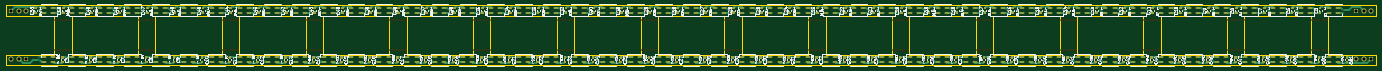
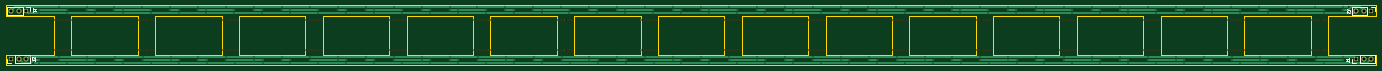
Circuit board: 11 layer files. Board 458.0 x 20.0 mm.
- bottom_copper: LEDBoard_Panelize-B_Cu.gbr (20596 bytes)
- bottom_mask: LEDBoard_Panelize-B_Mask.gbr (9024 bytes)
- paste: LEDBoard_Panelize-B_Paste.gbr (468 bytes)
- bottom_silk: LEDBoard_Panelize-B_SilkS.gbr (3285 bytes)
- outline: LEDBoard_Panelize-Edge_Cuts.gbr (7234 bytes)
- top_copper: LEDBoard_Panelize-F_Cu.gbr (161960 bytes)
- top_mask: LEDBoard_Panelize-F_Mask.gbr (84800 bytes)
- paste: LEDBoard_Panelize-F_Paste.gbr (76229 bytes)
- top_silk: LEDBoard_Panelize-F_SilkS.gbr (219826 bytes)
- drill: LEDBoard_Panelize-NPTH.drl (4972 bytes)
- drill: LEDBoard_Panelize-PTH.drl (6132 bytes)

=== bottom_copper: LEDBoard_Panelize-B_Cu.gbr (20596 bytes, source omitted) ===
=== bottom_mask: LEDBoard_Panelize-B_Mask.gbr (9024 bytes, source omitted) ===
=== paste: LEDBoard_Panelize-B_Paste.gbr ===
%TF.GenerationSoftware,KiCad,Pcbnew,(5.1.7)-1*%
%TF.CreationDate,2021-02-22T22:43:04-05:00*%
%TF.ProjectId,LEDBoard_Panelize,4c454442-6f61-4726-945f-50616e656c69,rev?*%
%TF.SameCoordinates,Original*%
%TF.FileFunction,Paste,Bot*%
%TF.FilePolarity,Positive*%
%FSLAX46Y46*%
G04 Gerber Fmt 4.6, Leading zero omitted, Abs format (unit mm)*
G04 Created by KiCad (PCBNEW (5.1.7)-1) date 2021-02-22 22:43:04*
%MOMM*%
%LPD*%
G01*
G04 APERTURE LIST*
G04 APERTURE END LIST*
M02*

=== bottom_silk: LEDBoard_Panelize-B_SilkS.gbr ===
%TF.GenerationSoftware,KiCad,Pcbnew,(5.1.7)-1*%
%TF.CreationDate,2021-02-22T22:43:04-05:00*%
%TF.ProjectId,LEDBoard_Panelize,4c454442-6f61-4726-945f-50616e656c69,rev?*%
%TF.SameCoordinates,Original*%
%TF.FileFunction,Legend,Bot*%
%TF.FilePolarity,Positive*%
%FSLAX46Y46*%
G04 Gerber Fmt 4.6, Leading zero omitted, Abs format (unit mm)*
G04 Created by KiCad (PCBNEW (5.1.7)-1) date 2021-02-22 22:43:04*
%MOMM*%
%LPD*%
G01*
G04 APERTURE LIST*
%ADD10C,0.120000*%
%ADD11C,0.150000*%
G04 APERTURE END LIST*
D10*
%TO.C,J2*%
X-101076667Y-72220000D02*
X-101076667Y-73550000D01*
X-99746667Y-72220000D02*
X-101076667Y-72220000D01*
X-98476667Y-72220000D02*
X-98476667Y-74880000D01*
X-98476667Y-74880000D02*
X-93336667Y-74880000D01*
X-98476667Y-72220000D02*
X-93336667Y-72220000D01*
X-93336667Y-72220000D02*
X-93336667Y-74880000D01*
%TO.C,J1*%
X356076666Y-72220000D02*
X356076666Y-74880000D01*
X350936666Y-72220000D02*
X356076666Y-72220000D01*
X350936666Y-74880000D02*
X356076666Y-74880000D01*
X350936666Y-72220000D02*
X350936666Y-74880000D01*
X349666666Y-72220000D02*
X348336666Y-72220000D01*
X348336666Y-72220000D02*
X348336666Y-73550000D01*
X-101076666Y-90780000D02*
X-101076666Y-88120000D01*
X-95936666Y-90780000D02*
X-101076666Y-90780000D01*
X-95936666Y-88120000D02*
X-101076666Y-88120000D01*
X-95936666Y-90780000D02*
X-95936666Y-88120000D01*
X-94666666Y-90780000D02*
X-93336666Y-90780000D01*
X-93336666Y-90780000D02*
X-93336666Y-89450000D01*
%TO.C,J2*%
X356076667Y-90780000D02*
X356076667Y-89450000D01*
X354746667Y-90780000D02*
X356076667Y-90780000D01*
X353476667Y-90780000D02*
X353476667Y-88120000D01*
X353476667Y-88120000D02*
X348336667Y-88120000D01*
X353476667Y-90780000D02*
X348336667Y-90780000D01*
X348336667Y-90780000D02*
X348336667Y-88120000D01*
D11*
X-92797619Y-73066666D02*
X-92083333Y-73066666D01*
X-91940476Y-73019047D01*
X-91845238Y-72923809D01*
X-91797619Y-72780952D01*
X-91797619Y-72685714D01*
X-92702380Y-73495238D02*
X-92750000Y-73542857D01*
X-92797619Y-73638095D01*
X-92797619Y-73876190D01*
X-92750000Y-73971428D01*
X-92702380Y-74019047D01*
X-92607142Y-74066666D01*
X-92511904Y-74066666D01*
X-92369047Y-74019047D01*
X-91797619Y-73447619D01*
X-91797619Y-74066666D01*
%TO.C,J1*%
X346452380Y-72816666D02*
X347166666Y-72816666D01*
X347309523Y-72769047D01*
X347404761Y-72673809D01*
X347452380Y-72530952D01*
X347452380Y-72435714D01*
X347452380Y-73816666D02*
X347452380Y-73245238D01*
X347452380Y-73530952D02*
X346452380Y-73530952D01*
X346595238Y-73435714D01*
X346690476Y-73340476D01*
X346738095Y-73245238D01*
X-91452380Y-90183333D02*
X-92166666Y-90183333D01*
X-92309523Y-90230952D01*
X-92404761Y-90326190D01*
X-92452380Y-90469047D01*
X-92452380Y-90564285D01*
X-92452380Y-89183333D02*
X-92452380Y-89754761D01*
X-92452380Y-89469047D02*
X-91452380Y-89469047D01*
X-91595238Y-89564285D01*
X-91690476Y-89659523D01*
X-91738095Y-89754761D01*
%TO.C,J2*%
X347797619Y-89933333D02*
X347083333Y-89933333D01*
X346940476Y-89980952D01*
X346845238Y-90076190D01*
X346797619Y-90219047D01*
X346797619Y-90314285D01*
X347702380Y-89504761D02*
X347750000Y-89457142D01*
X347797619Y-89361904D01*
X347797619Y-89123809D01*
X347750000Y-89028571D01*
X347702380Y-88980952D01*
X347607142Y-88933333D01*
X347511904Y-88933333D01*
X347369047Y-88980952D01*
X346797619Y-89552380D01*
X346797619Y-88933333D01*
%TD*%
M02*

=== outline: LEDBoard_Panelize-Edge_Cuts.gbr (7234 bytes, source omitted) ===
=== top_copper: LEDBoard_Panelize-F_Cu.gbr (161960 bytes, source omitted) ===
=== top_mask: LEDBoard_Panelize-F_Mask.gbr (84800 bytes, source omitted) ===
=== paste: LEDBoard_Panelize-F_Paste.gbr (76229 bytes, source omitted) ===
=== top_silk: LEDBoard_Panelize-F_SilkS.gbr (219826 bytes, source omitted) ===
=== drill: LEDBoard_Panelize-NPTH.drl ===
M48
; DRILL file {KiCad (5.1.7)-1} date 02/22/21 22:43:06
; FORMAT={-:-/ absolute / inch / decimal}
; #@! TF.CreationDate,2021-02-22T22:43:06-05:00
; #@! TF.GenerationSoftware,Kicad,Pcbnew,(5.1.7)-1
; #@! TF.FileFunction,NonPlated,1,2,NPTH
FMAT,2
INCH
T1C0.0197
%
G90
G05
T1
X9.878Y-3.4055
X9.9035Y-3.4055
X9.9291Y-3.4055
X9.9547Y-3.4055
X9.9803Y-3.4055
X10.0059Y-3.4055
X10.0315Y-3.4055
X10.0571Y-3.4055
X10.0827Y-3.4055
X10.9803Y-3.0118
X11.0059Y-3.0118
X11.0315Y-3.0118
X11.0571Y-3.0118
X11.0827Y-3.0118
X11.1083Y-3.0118
X11.1339Y-3.0118
X11.1594Y-3.0118
X11.185Y-3.0118
X13.185Y-3.0118
X13.2106Y-3.0118
X13.2362Y-3.0118
X13.2618Y-3.0118
X13.2874Y-3.0118
X13.313Y-3.0118
X13.3386Y-3.0118
X13.3642Y-3.0118
X13.3898Y-3.0118
X4.3661Y-3.0118
X4.3917Y-3.0118
X4.4173Y-3.0118
X4.4429Y-3.0118
X4.4685Y-3.0118
X4.4941Y-3.0118
X4.5197Y-3.0118
X4.5453Y-3.0118
X4.5709Y-3.0118
X10.9803Y-3.4055
X11.0059Y-3.4055
X11.0315Y-3.4055
X11.0571Y-3.4055
X11.0827Y-3.4055
X11.1083Y-3.4055
X11.1339Y-3.4055
X11.1594Y-3.4055
X11.185Y-3.4055
X9.878Y-3.0118
X9.9035Y-3.0118
X9.9291Y-3.0118
X9.9547Y-3.0118
X9.9803Y-3.0118
X10.0059Y-3.0118
X10.0315Y-3.0118
X10.0571Y-3.0118
X10.0827Y-3.0118
X3.2638Y-3.4055
X3.2894Y-3.4055
X3.315Y-3.4055
X3.3406Y-3.4055
X3.3661Y-3.4055
X3.3917Y-3.4055
X3.4173Y-3.4055
X3.4429Y-3.4055
X3.4685Y-3.4055
X1.0591Y-3.4055
X1.0846Y-3.4055
X1.1102Y-3.4055
X1.1358Y-3.4055
X1.1614Y-3.4055
X1.187Y-3.4055
X1.2126Y-3.4055
X1.2382Y-3.4055
X1.2638Y-3.4055
X12.0827Y-3.4055
X12.1083Y-3.4055
X12.1339Y-3.4055
X12.1594Y-3.4055
X12.185Y-3.4055
X12.2106Y-3.4055
X12.2362Y-3.4055
X12.2618Y-3.4055
X12.2874Y-3.4055
X-0.0433Y-3.4055
X-0.0177Y-3.4055
X0.0079Y-3.4055
X0.0335Y-3.4055
X0.0591Y-3.4055
X0.0846Y-3.4055
X0.1102Y-3.4055
X0.1358Y-3.4055
X0.1614Y-3.4055
X-1.1457Y-3.4055
X-1.1201Y-3.4055
X-1.0945Y-3.4055
X-1.0689Y-3.4055
X-1.0433Y-3.4055
X-1.0177Y-3.4055
X-0.9921Y-3.4055
X-0.9665Y-3.4055
X-0.9409Y-3.4055
X5.4685Y-3.0118
X5.4941Y-3.0118
X5.5197Y-3.0118
X5.5453Y-3.0118
X5.5709Y-3.0118
X5.5965Y-3.0118
X5.622Y-3.0118
X5.6476Y-3.0118
X5.6732Y-3.0118
X13.185Y-3.4055
X13.2106Y-3.4055
X13.2362Y-3.4055
X13.2618Y-3.4055
X13.2874Y-3.4055
X13.313Y-3.4055
X13.3386Y-3.4055
X13.3642Y-3.4055
X13.3898Y-3.4055
X-3.3504Y-3.4055
X-3.3248Y-3.4055
X-3.2992Y-3.4055
X-3.2736Y-3.4055
X-3.248Y-3.4055
X-3.2224Y-3.4055
X-3.1969Y-3.4055
X-3.1713Y-3.4055
X-3.1457Y-3.4055
X4.3661Y-3.4055
X4.3917Y-3.4055
X4.4173Y-3.4055
X4.4429Y-3.4055
X4.4685Y-3.4055
X4.4941Y-3.4055
X4.5197Y-3.4055
X4.5453Y-3.4055
X4.5709Y-3.4055
X12.0827Y-3.0118
X12.1083Y-3.0118
X12.1339Y-3.0118
X12.1594Y-3.0118
X12.185Y-3.0118
X12.2106Y-3.0118
X12.2362Y-3.0118
X12.2618Y-3.0118
X12.2874Y-3.0118
X-2.248Y-3.4055
X-2.2224Y-3.4055
X-2.1969Y-3.4055
X-2.1713Y-3.4055
X-2.1457Y-3.4055
X-2.1201Y-3.4055
X-2.0945Y-3.4055
X-2.0689Y-3.4055
X-2.0433Y-3.4055
X8.7756Y-3.4055
X8.8012Y-3.4055
X8.8268Y-3.4055
X8.8524Y-3.4055
X8.878Y-3.4055
X8.9035Y-3.4055
X8.9291Y-3.4055
X8.9547Y-3.4055
X8.9803Y-3.4055
X-1.1457Y-3.0118
X-1.1201Y-3.0118
X-1.0945Y-3.0118
X-1.0689Y-3.0118
X-1.0433Y-3.0118
X-1.0177Y-3.0118
X-0.9921Y-3.0118
X-0.9665Y-3.0118
X-0.9409Y-3.0118
X6.5709Y-3.4055
X6.5965Y-3.4055
X6.622Y-3.4055
X6.6476Y-3.4055
X6.6732Y-3.4055
X6.6988Y-3.4055
X6.7244Y-3.4055
X6.75Y-3.4055
X6.7756Y-3.4055
X6.5709Y-3.0118
X6.5965Y-3.0118
X6.622Y-3.0118
X6.6476Y-3.0118
X6.6732Y-3.0118
X6.6988Y-3.0118
X6.7244Y-3.0118
X6.75Y-3.0118
X6.7756Y-3.0118
X1.0591Y-3.0118
X1.0846Y-3.0118
X1.1102Y-3.0118
X1.1358Y-3.0118
X1.1614Y-3.0118
X1.187Y-3.0118
X1.2126Y-3.0118
X1.2382Y-3.0118
X1.2638Y-3.0118
X-3.3504Y-3.0118
X-3.3248Y-3.0118
X-3.2992Y-3.0118
X-3.2736Y-3.0118
X-3.248Y-3.0118
X-3.2224Y-3.0118
X-3.1969Y-3.0118
X-3.1713Y-3.0118
X-3.1457Y-3.0118
X5.4685Y-3.4055
X5.4941Y-3.4055
X5.5197Y-3.4055
X5.5453Y-3.4055
X5.5709Y-3.4055
X5.5965Y-3.4055
X5.622Y-3.4055
X5.6476Y-3.4055
X5.6732Y-3.4055
X2.1614Y-3.4055
X2.187Y-3.4055
X2.2126Y-3.4055
X2.2382Y-3.4055
X2.2638Y-3.4055
X2.2894Y-3.4055
X2.315Y-3.4055
X2.3406Y-3.4055
X2.3661Y-3.4055
X2.1614Y-3.0118
X2.187Y-3.0118
X2.2126Y-3.0118
X2.2382Y-3.0118
X2.2638Y-3.0118
X2.2894Y-3.0118
X2.315Y-3.0118
X2.3406Y-3.0118
X2.3661Y-3.0118
X-2.248Y-3.0118
X-2.2224Y-3.0118
X-2.1969Y-3.0118
X-2.1713Y-3.0118
X-2.1457Y-3.0118
X-2.1201Y-3.0118
X-2.0945Y-3.0118
X-2.0689Y-3.0118
X-2.0433Y-3.0118
X7.6732Y-3.4055
X7.6988Y-3.4055
X7.7244Y-3.4055
X7.75Y-3.4055
X7.7756Y-3.4055
X7.8012Y-3.4055
X7.8268Y-3.4055
X7.8524Y-3.4055
X7.878Y-3.4055
X-0.0433Y-3.0118
X-0.0177Y-3.0118
X0.0079Y-3.0118
X0.0335Y-3.0118
X0.0591Y-3.0118
X0.0846Y-3.0118
X0.1102Y-3.0118
X0.1358Y-3.0118
X0.1614Y-3.0118
X7.6732Y-3.0118
X7.6988Y-3.0118
X7.7244Y-3.0118
X7.75Y-3.0118
X7.7756Y-3.0118
X7.8012Y-3.0118
X7.8268Y-3.0118
X7.8524Y-3.0118
X7.878Y-3.0118
X8.7756Y-3.0118
X8.8012Y-3.0118
X8.8268Y-3.0118
X8.8524Y-3.0118
X8.878Y-3.0118
X8.9035Y-3.0118
X8.9291Y-3.0118
X8.9547Y-3.0118
X8.9803Y-3.0118
X3.2638Y-3.0118
X3.2894Y-3.0118
X3.315Y-3.0118
X3.3406Y-3.0118
X3.3661Y-3.0118
X3.3917Y-3.0118
X3.4173Y-3.0118
X3.4429Y-3.0118
X3.4685Y-3.0118
T0
M30

=== drill: LEDBoard_Panelize-PTH.drl (6132 bytes, source omitted) ===
